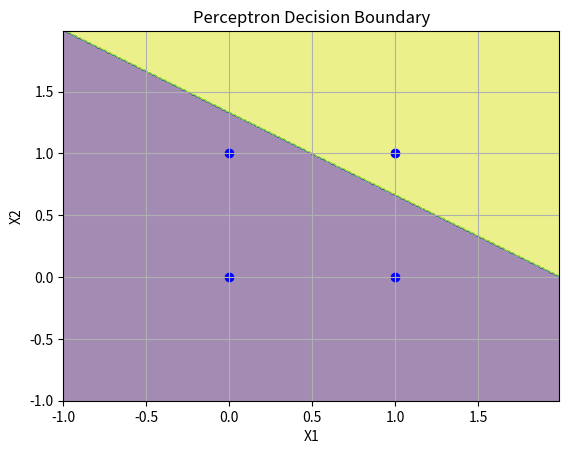

The matplotlib source for this figure:
#With a suitable example demonstrate the perceptron learning law with its decision regions using python. Give the output in graphical form.
import numpy as np
import matplotlib.pyplot as plt

X = np.array([[0,0], [1,0], [0,1], [1,1]])
Y = np.array([-1, -1, -1, 1])

w = np.zeros(2)
b = 0
lr = 0.3

for _ in range(10):
    for i in range(len(X)):
        y_pred = np.sign(np.dot(X[i], w) + b)
        
        if y_pred != Y[i]:
            w += lr * Y[i] * X[i]
            b += lr * Y[i]

x_min, x_max = -1, 2
y_min, y_max = -1, 2

xx, yy = np.meshgrid(np.arange(x_min, x_max, 0.01),
                     np.arange(y_min, y_max, 0.01))

Z = np.sign(np.dot(np.c_[xx.ravel(), yy.ravel()], w) + b)
Z = Z.reshape(xx.shape)

plt.contourf(xx, yy, Z, alpha=0.5)

plt.scatter(X[:, 0], X[:, 1], c='blue')

plt.xlabel("X1")
plt.ylabel("X2")
plt.title("Perceptron Decision Boundary")
plt.grid()
plt.show()
